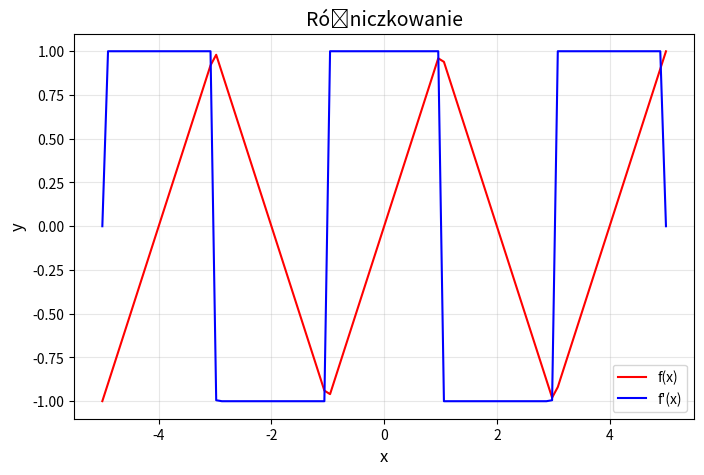

This chart was generated by the following Python code:
from math import pi, sin
import numpy as np
import matplotlib.pyplot as plt


def f(x, freq, max_k):
    omega = 2 * pi * freq
    result = (8 / (pi ** 2))
    sum1 = 0
    for k in range(0, max_k + 1):
        sum1 += ((-1)**k) * sin((2*k+1)*omega*x) / ((2*k+1)**2)

    return result * sum1

y1 = lambda x: f(x, 0.25, 500)
roznica_centralna = lambda x, h: (y1(x+h)-y1(x-h))/(2*h)


# Plotting
x_linspace = np.linspace(
    -5,
    5,
    100
)

y_pochodna = []
for x in x_linspace:
    y_pochodna.append(roznica_centralna(x, 0.02))

y_oryginal = []
for x in x_linspace:
    y_oryginal.append(y1(x))


# Create the plot
plt.figure(figsize=(8, 5))
plt.plot(x_linspace, y_oryginal, label=f"f(x)", color="red")
plt.plot(x_linspace, y_pochodna, label=f"f'(x)", color="blue")

# Add labels and legend
plt.title(f'Różniczkowanie', fontsize=14)
plt.xlabel("x", fontsize=12)
plt.ylabel("y", fontsize=12)
plt.grid(alpha=0.3)
plt.legend()

# Show the plot
plt.show()
